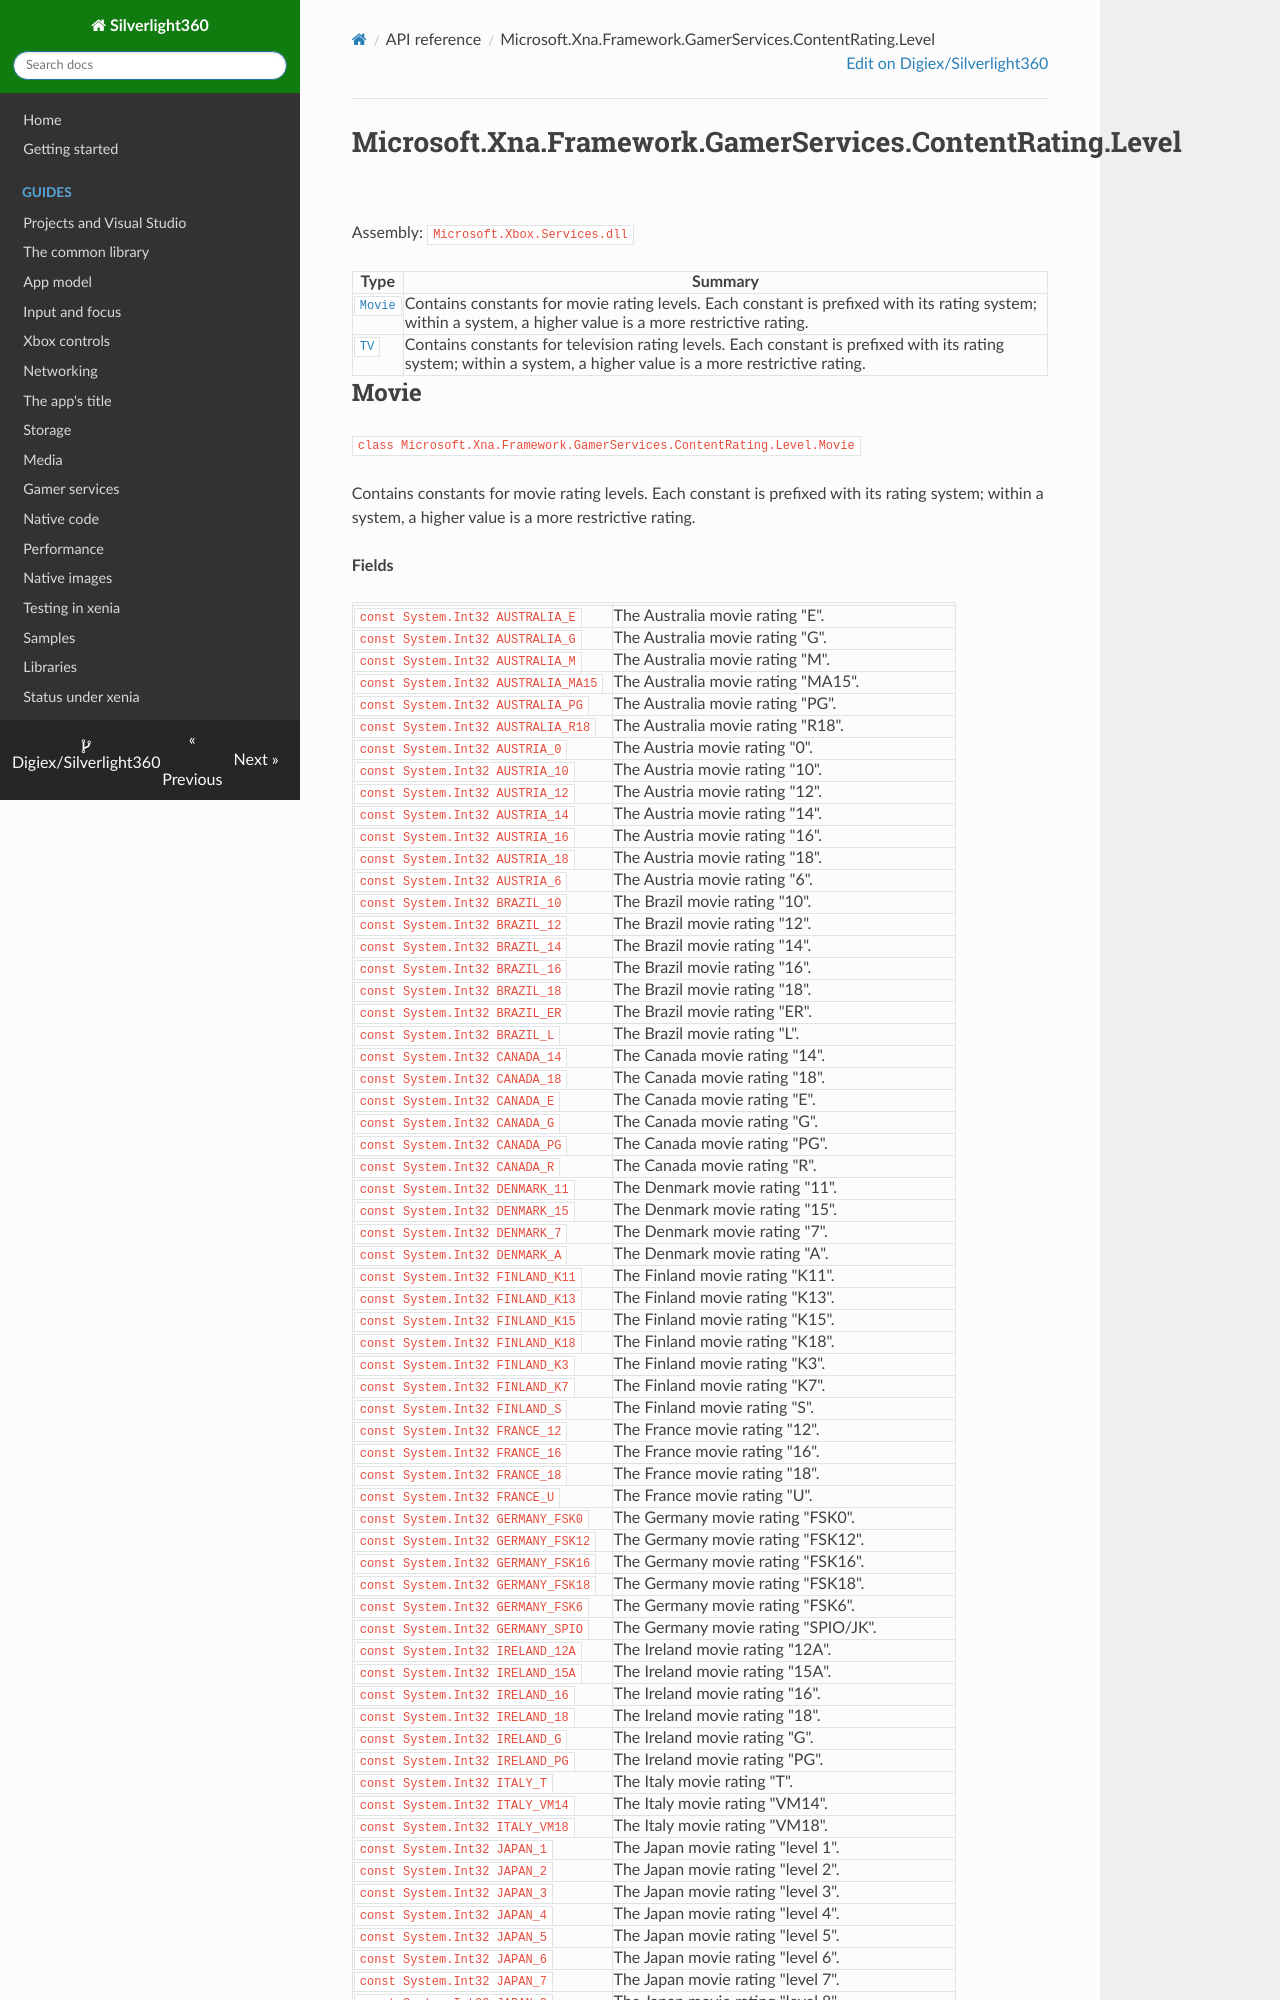

repository: Digiex/Silverlight360 · page: reference/Microsoft.Xna.Framework.GamerServices.ContentRating.Level/index.html · generator: mkdocs

# Microsoft.Xna.Framework.GamerServices.ContentRating.Level

Assembly: `Microsoft.Xbox.Services.dll`

| Type | Summary |
|---|---|
| [`Movie`](#movie) | Contains constants for movie rating levels. Each constant is prefixed with its rating system; within a system, a higher value is a more restrictive rating. |
| [`TV`](#tv) | Contains constants for television rating levels. Each constant is prefixed with its rating system; within a system, a higher value is a more restrictive rating. |
